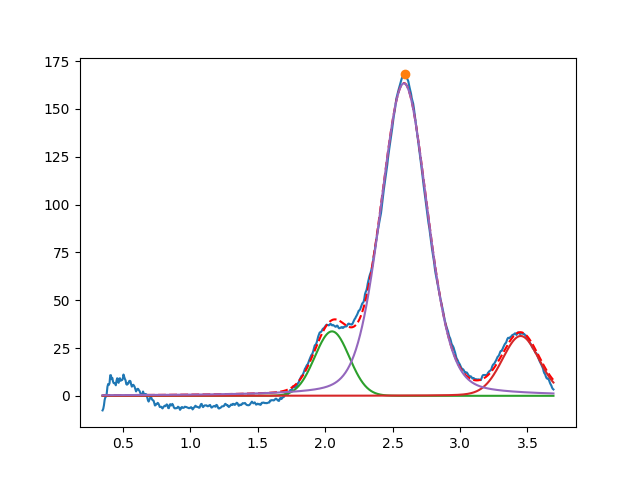

Values plotted in this chart, from the file beside it:
2.051023717210408659e+00, 3.370518569508551820e+01, 2.999999999999999334e-01, 9.999999999999998890e-01
3.450000000000000622e+00, 3.128590587798725764e+01, 3.235629099168158551e-01, 8.758321080516746626e-01
2.584384199548130479e+00, 1.633995782261760326e+02, 4.062127041103678060e-01, 7.676787010711471071e-01
